Run: headless pygame with SDL's dummy video driver; simulated clock (each Clock.tick advances the game by its frame time, no real sleeping); random seed 0; keys injected as events and as key.get_pressed() state; no mouse input.
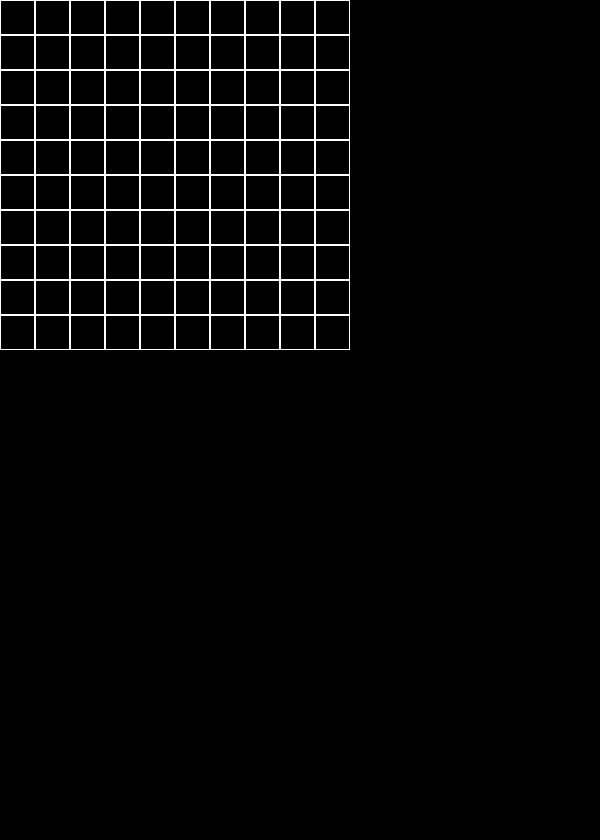
Frame 1 of 4 · flips 1–60 · no input
Frame 2 of 4 · flips 61–180 · tapped SPACE, RETURN · held RIGHT (→), D · screen unchanged from frame 1, image omitted
Frame 3 of 4 · flips 181–300 · held DOWN (↓), S · screen unchanged from frame 2, image omitted
Frame 4 of 4 · flips 301–420 · held LEFT (←), A, UP (↑), W · screen unchanged from frame 3, image omitted

The pygame program that drew these frames:

import pygame


class Board:
    def __init__(self, width, height):
        self.width = width
        self.height = height
        self.board = [[0] * 11 for _ in range(11)]
        self.left = 0
        self.top = 0
        self.cell_size = 35

    def set_view(self, left, top):
        self.left = left
        self.top = top

    def render(self):
        for i in range(10):
            for j in range(10):
                pygame.draw.rect(screen, pygame.Color("white"), (
                    self.left + self.cell_size * i, self.top + self.cell_size * j, self.cell_size, self.cell_size), 1)


if __name__ == '__main__':
    pygame.init()
    width = 600
    height = 840
    fps = 10
    size = (width, height)
    screen = pygame.display.set_mode(size)
    running = True
    game = Board(width, height)

    while running:
        for event in pygame.event.get():
            if event.type == pygame.QUIT:
                running = False
        game.render()
        pygame.display.flip()
